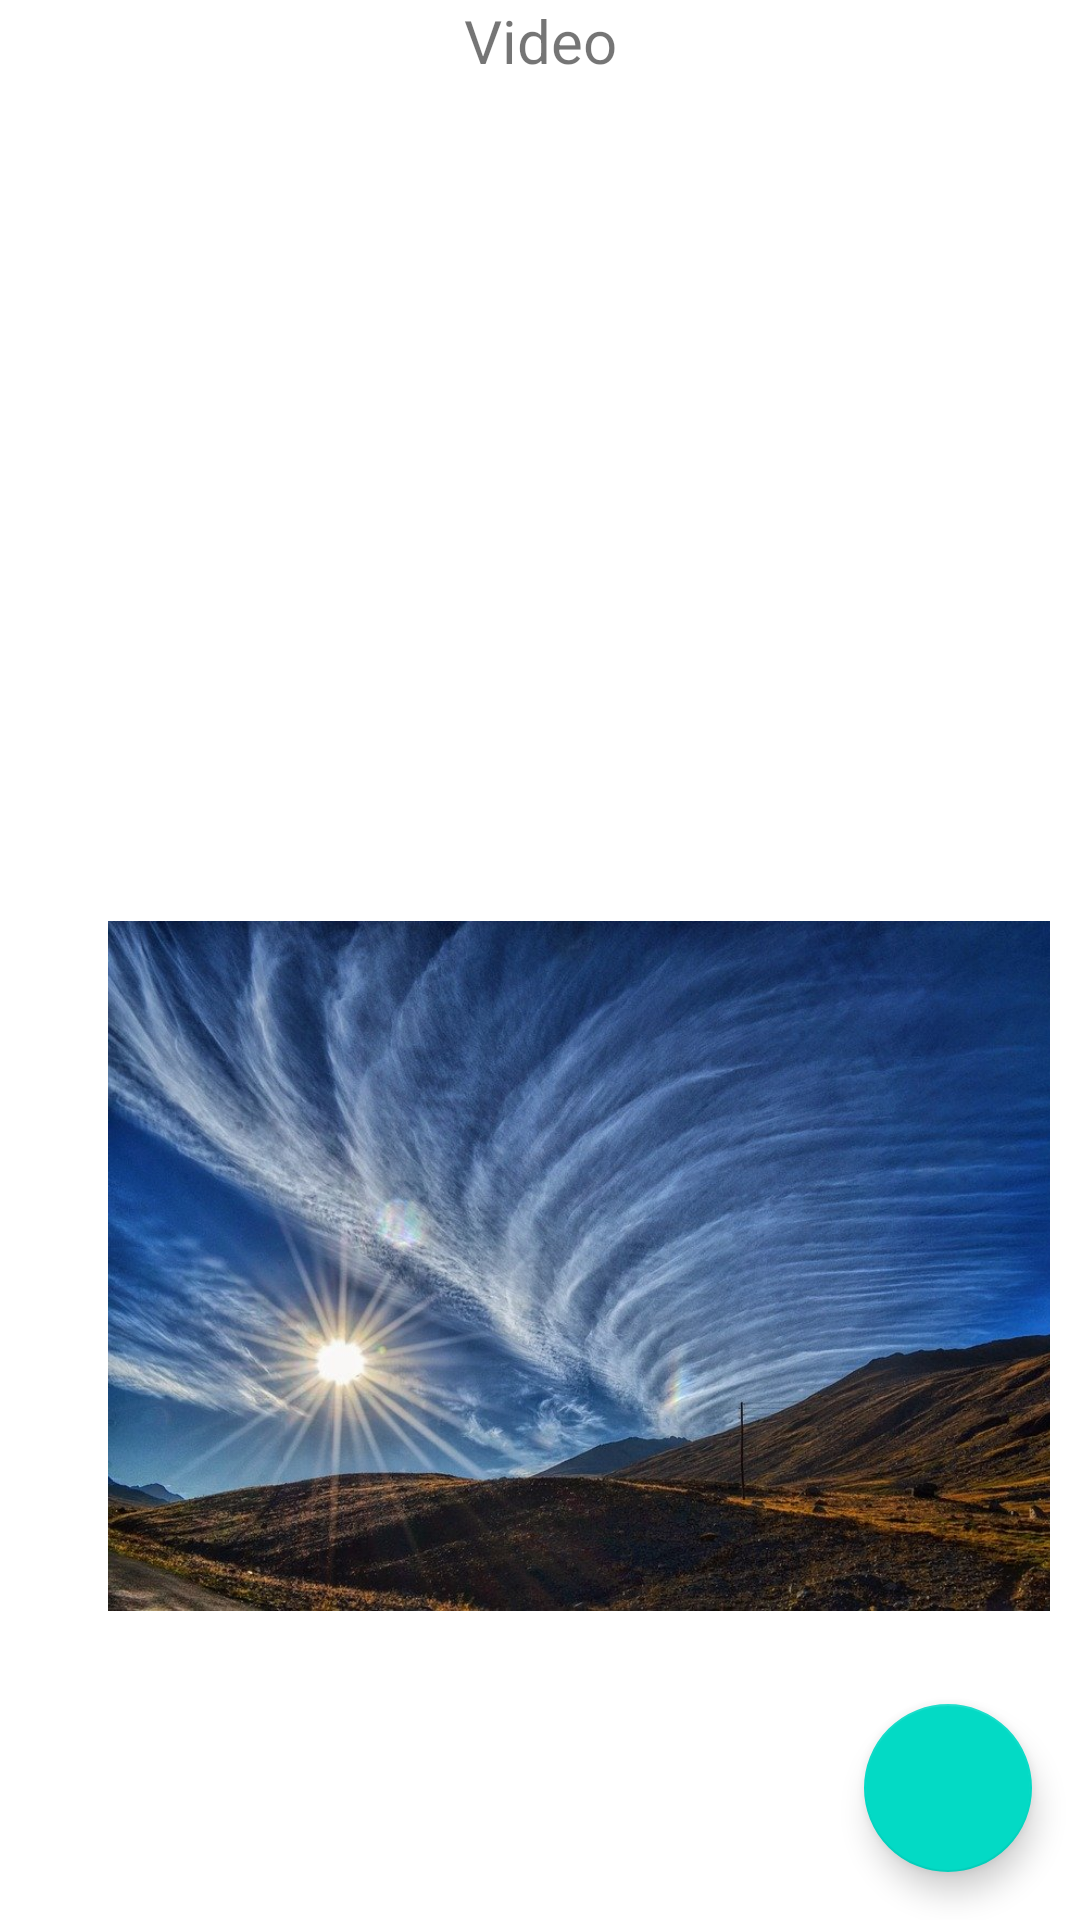

Layout XML and referenced resources for this Android screen:
<!-- AndroidManifest.xml: application theme Theme.PracticaLtask10 -->
<!-- res/layout/fragment_video.xml -->
<?xml version="1.0" encoding="utf-8"?>
<androidx.constraintlayout.widget.ConstraintLayout
    xmlns:android="http://schemas.android.com/apk/res/android"
    xmlns:app="http://schemas.android.com/apk/res-auto"
    xmlns:tools="http://schemas.android.com/tools"
    android:layout_width="match_parent"
    android:layout_height="match_parent"
    android:orientation="horizontal"
    tools:context=".VideoFragment">


    <TextView
        android:id="@+id/video_text_view"
        android:layout_width="match_parent"
        android:layout_height="wrap_content"
        android:gravity="center"
        android:textSize="20dp"
        android:text="@string/video"
        tools:ignore="MissingConstraints" />

    <LinearLayout
        android:layout_width="match_parent"
        android:layout_height="wrap_content"
        android:layout_marginTop="10dp"
        android:orientation="vertical"
        android:padding="10dp"
        app:layout_constraintTop_toBottomOf="@+id/video_text_view"
        tools:ignore="MissingConstraints"
        tools:layout_editor_absoluteX="-16dp">

        <ImageView
            android:id="@+id/forest_image_view"
            android:layout_width="400dp"
            app:cardCornerRadius="50dp"
            android:layout_height="250dp"
            android:padding="10dp"
            android:src="@drawable/gora"/>

        <ImageView
            android:id="@+id/thunderstorm_image_view"
            android:layout_width="400dp"
            app:cardCornerRadius="50dp"
            android:layout_height="250dp"
            android:padding="10dp"
            android:src="@drawable/nebo"/>
    </LinearLayout>

    <com.google.android.material.floatingactionbutton.FloatingActionButton
        android:id="@+id/search"
        android:layout_width="wrap_content"
        android:layout_height="wrap_content"
        android:layout_margin="16dp"
        android:layout_marginEnd="16dp"
        android:layout_marginBottom="100dp"
        app:layout_constraintBottom_toBottomOf="parent"
        app:layout_constraintEnd_toEndOf="parent"
        app:srcCompat="@drawable/plus"
        tools:ignore="SpeakableTextPresentCheck" />

</androidx.constraintlayout.widget.ConstraintLayout>
<!-- resources referenced by this layout -->
<resources>
  <!-- drawable nebo: jpg bitmap (drawable-v24, 146094 bytes) -->
  <string name="video">Video</string>
  <style name="Theme.PracticaLtask10" parent="Theme.MaterialComponents.DayNight.DarkActionBar">
          
          <item name="bottomNavigationStyle">@style/Widget.MaterialComponents.BottomNavigationView.Colored</item>
          <item name="colorPrimary"> @color/shrine_pink_100</item>
          <item name="colorOnPrimary"> @color/shrine_pink_900</item>
  
          
          <item name="colorSecondary">@color/teal_200</item>
          <item name="colorSecondaryVariant">@color/teal_700</item>
          <item name="colorOnSecondary">@color/black</item>
          
          <item name="android:statusBarColor" tools:targetApi="l">?attr/colorPrimaryVariant</item>
          
  
  
  
      </style>
  <color name="shrine_pink_100">#F48FB1</color>
  <color name="shrine_pink_900">#880E4F</color>
  <!-- not gathered from this repository: default colours our renderer supplied (Android Studio template values) -->
  <color name="teal_200">#FF03DAC5</color>
  <color name="teal_700">#FF018786</color>
  <color name="black">#FF000000</color>
</resources>
